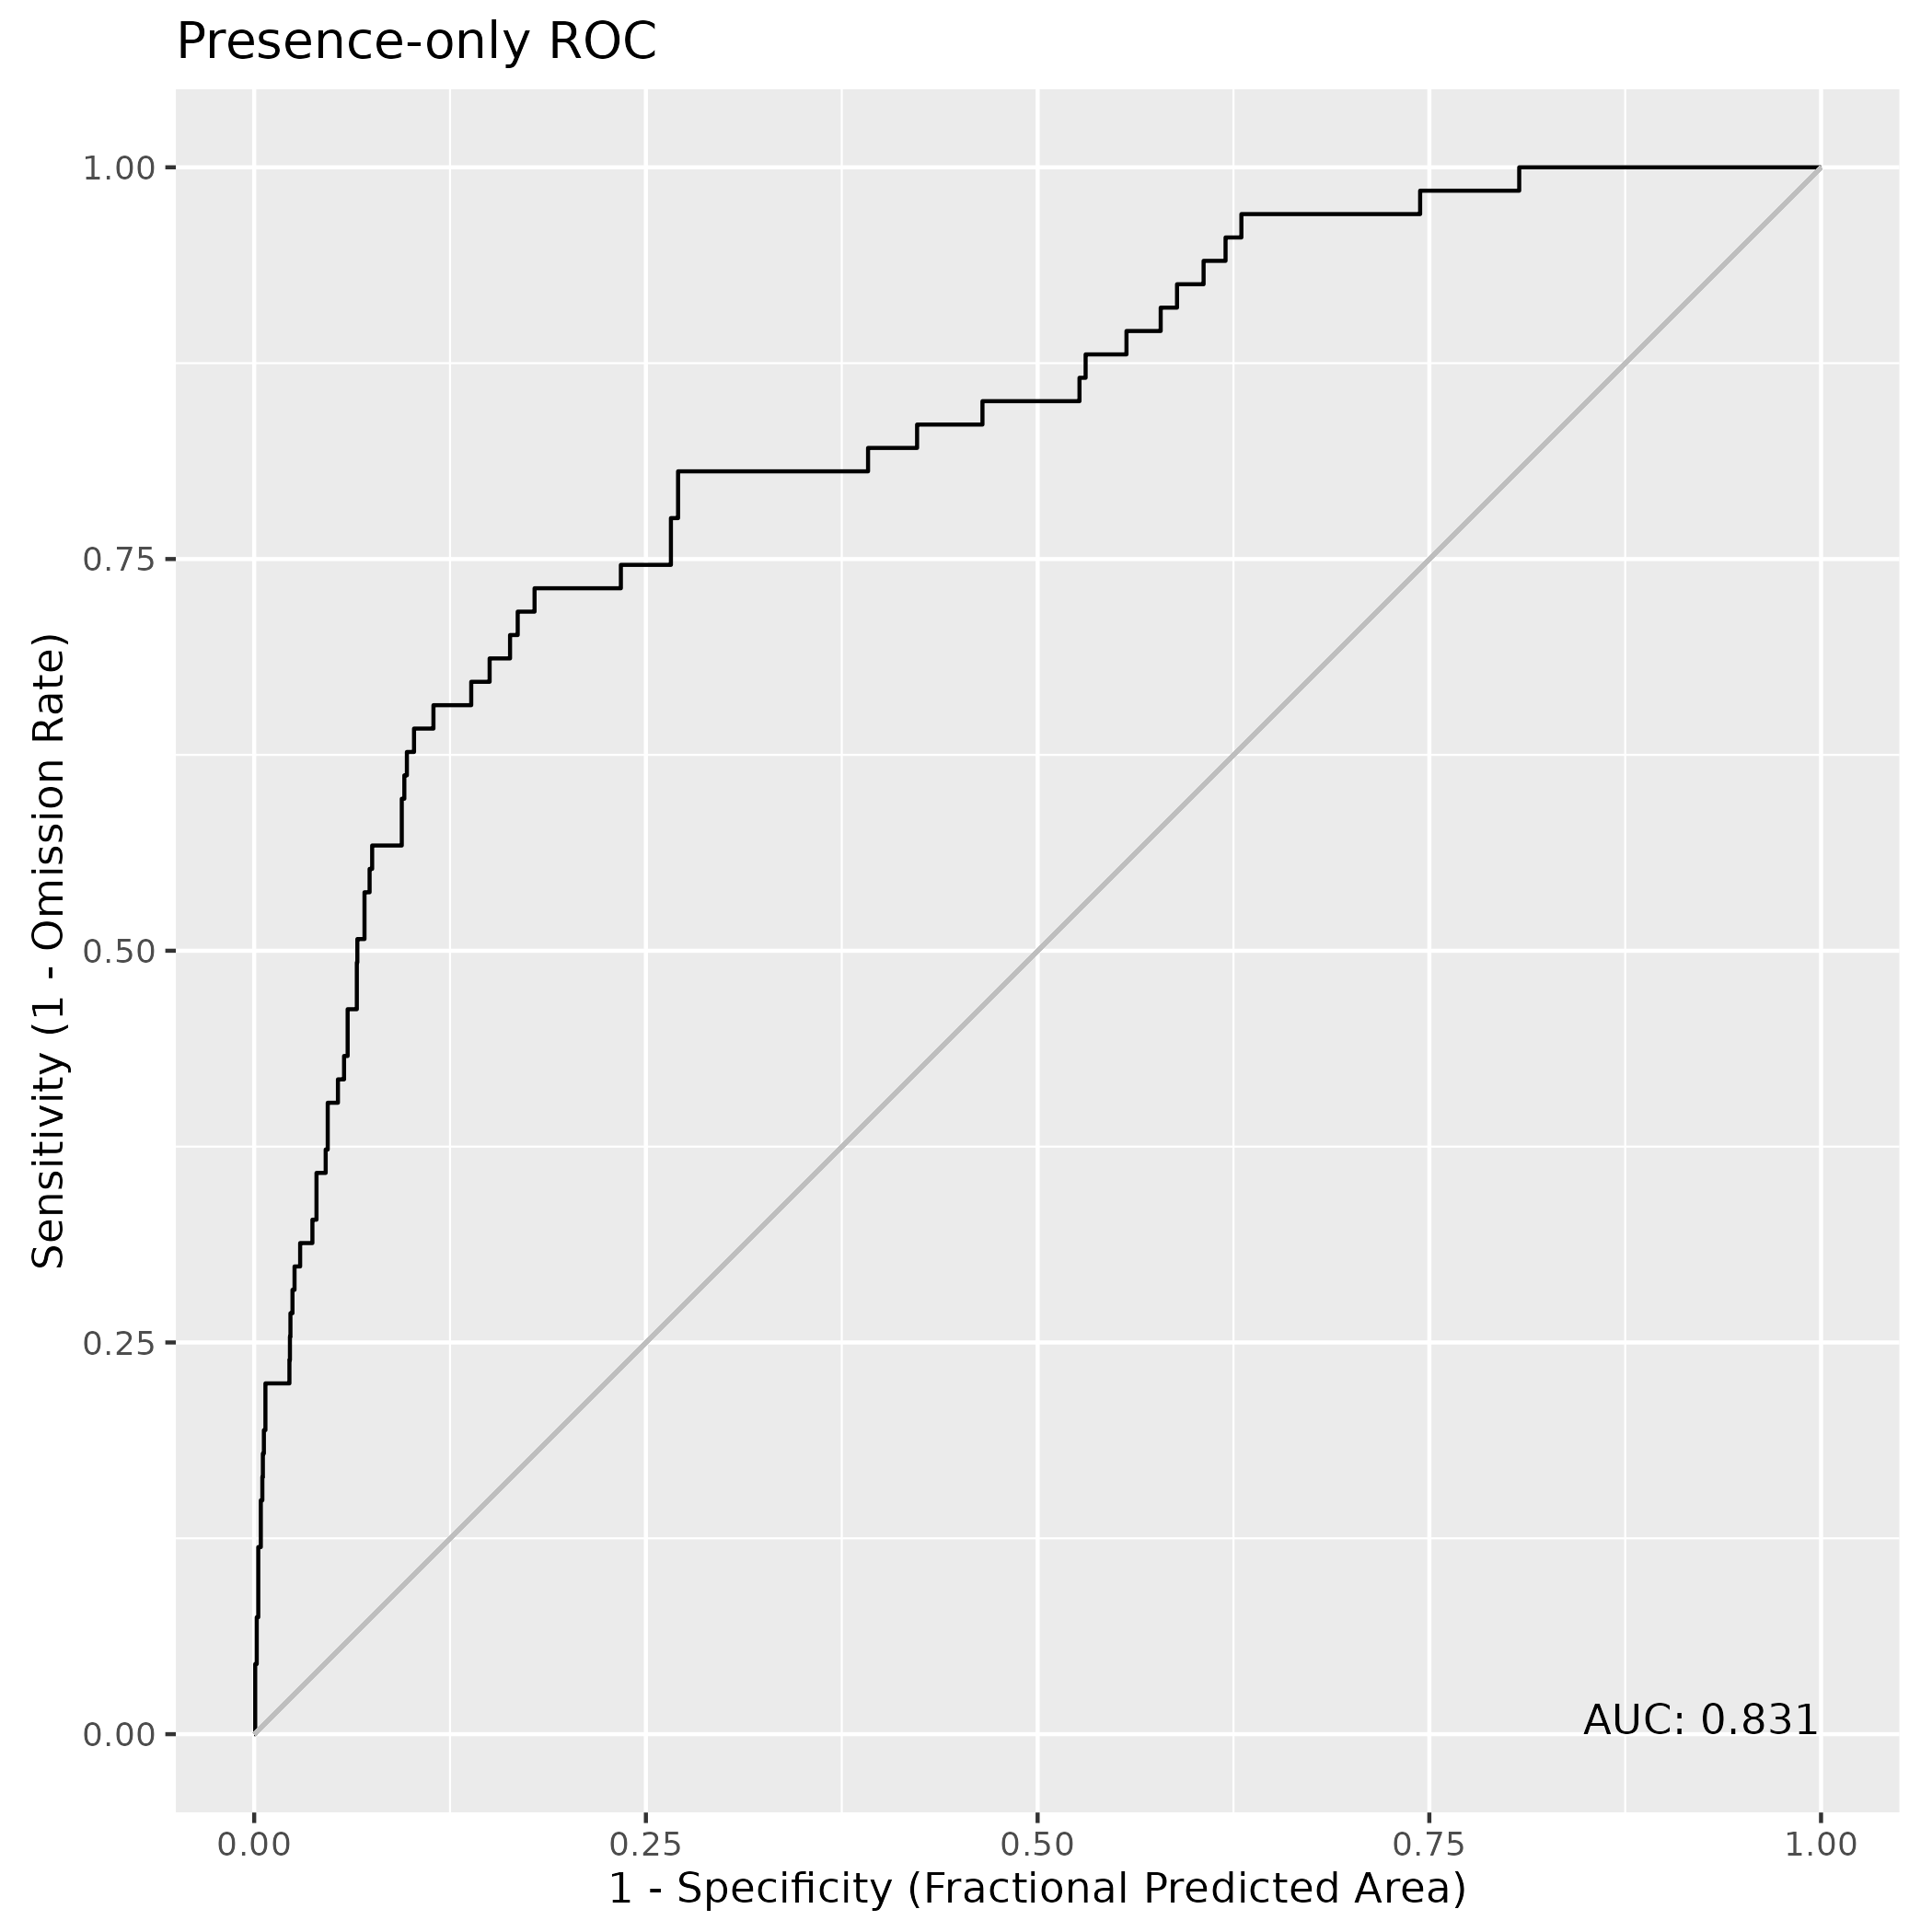

Values plotted in this chart, from the file beside it:
, value
1, 0.8308
